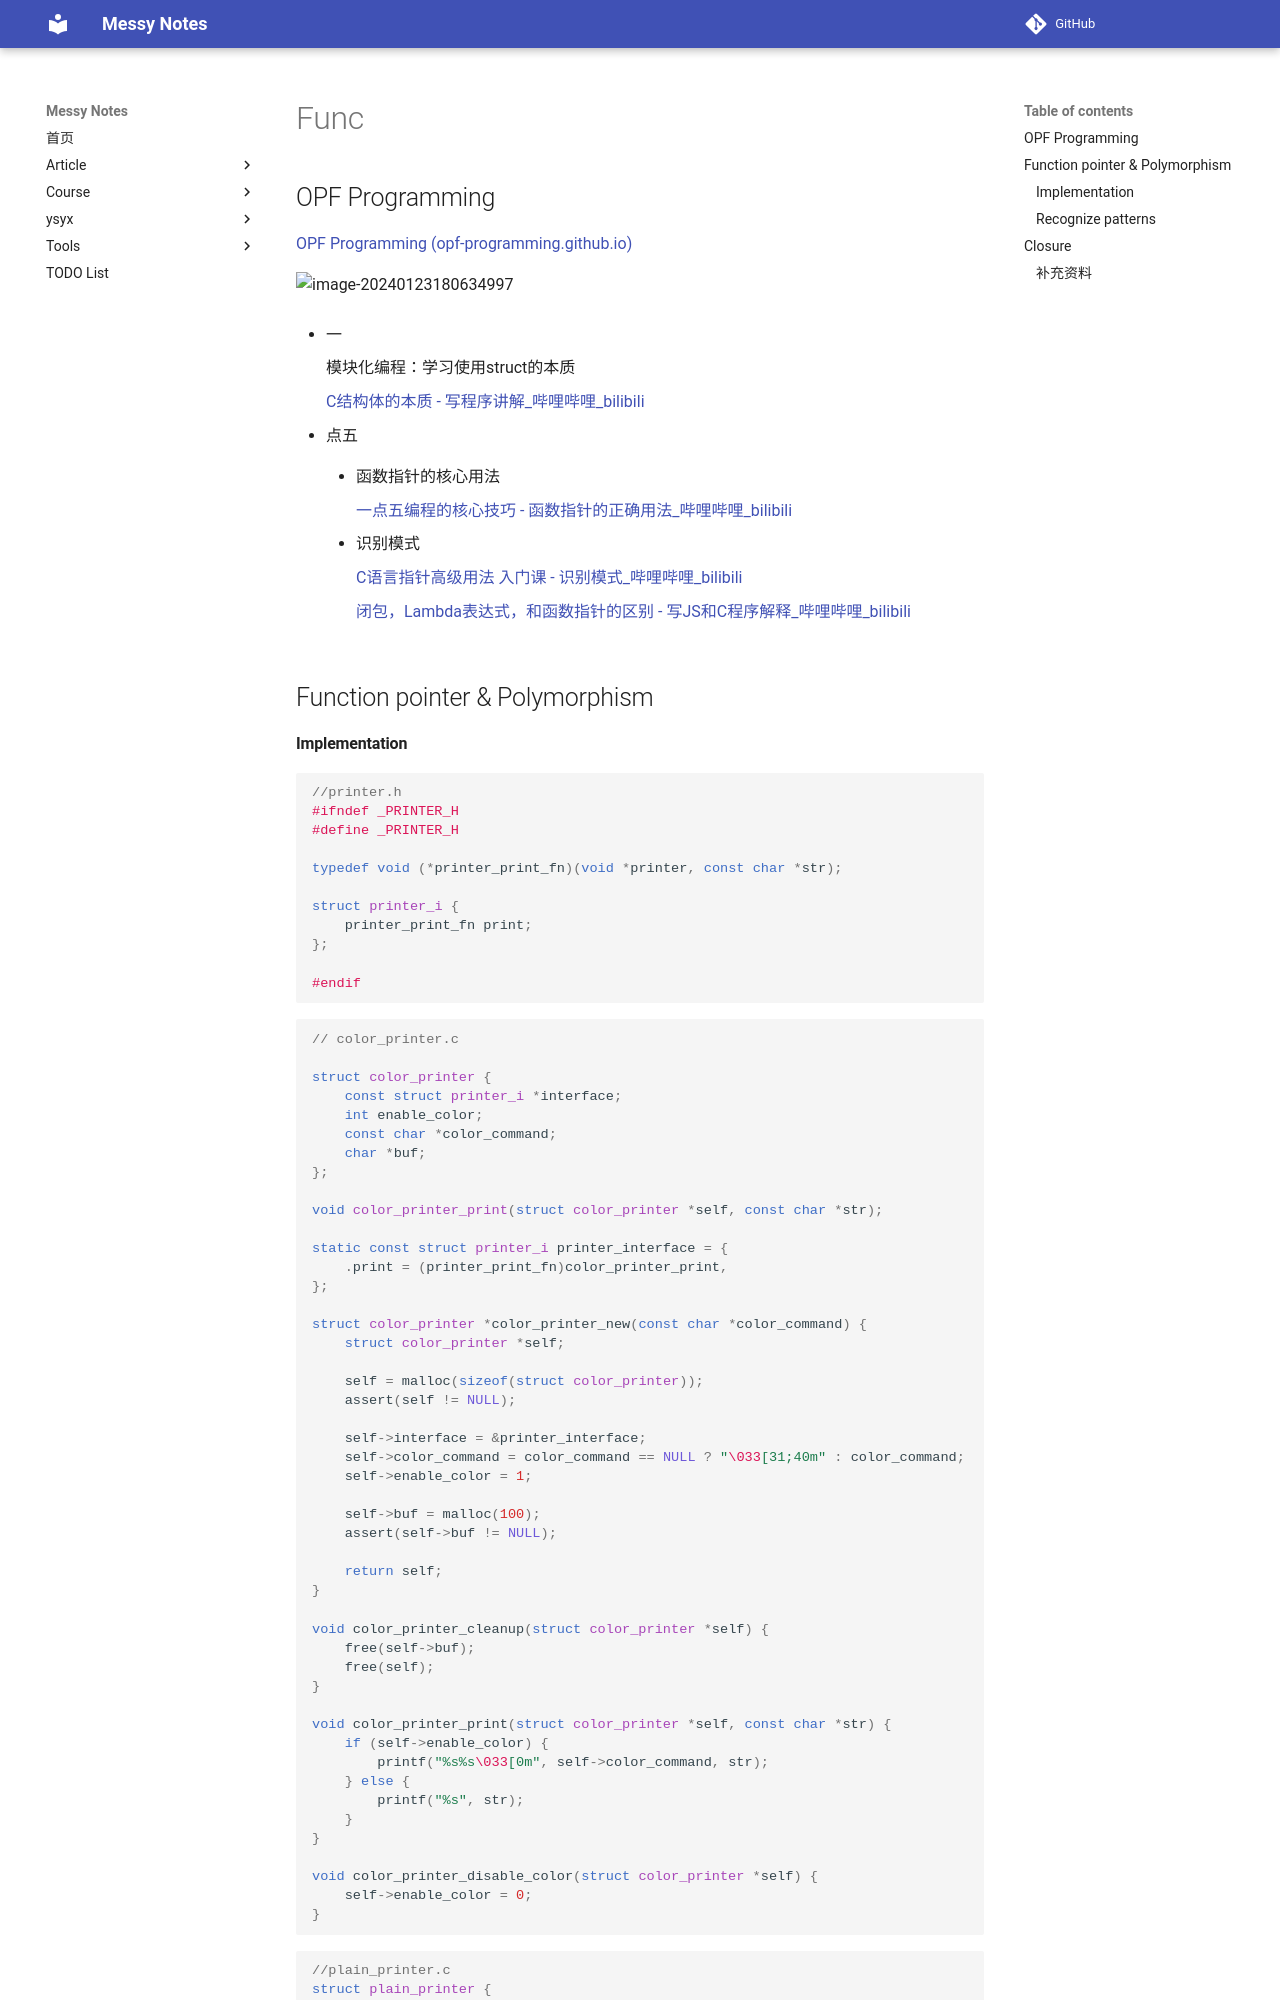

repository: JAILuo/notes · page: Language/C_asm/Other courses/opf-proagramming/base/func.html · generator: mkdocs



## OPF Programming

[OPF Programming (opf-programming.github.io)](https://opf-programming.github.io/index.html)

![image-20240123180634997](pic/image-20240123180634997.png)



- 一

    模块化编程：学习使用struct的本质

    [C结构体的本质 - 写程序讲解_哔哩哔哩_bilibili](https://www.bilibili.com/video/BV1Nc411q7g6/?spm_id_from=333.999.0.0&vd_source=ecc99d78ae961113010161a48a475a35)

    

- 点五
    - 函数指针的核心用法

        [一点五编程的核心技巧 - 函数指针的正确用法_哔哩哔哩_bilibili](https://www.bilibili.com/video/BV1zp4y1o7Qo/?spm_id_from=333.999.0.0&vd_source=ecc99d78ae961113010161a48a475a35)

    - 识别模式

        [C语言指针高级用法 入门课 - 识别模式_哔哩哔哩_bilibili](https://www.bilibili.com/video/BV1DN4y1z71q/?spm_id_from=333.999.0.0&vd_source=ecc99d78ae961113010161a48a475a35)

        [闭包，Lambda表达式，和函数指针的区别 - 写JS和C程序解释_哔哩哔哩_bilibili](https://www.bilibili.com/video/BV16T4y1s7Ts/?spm_id_from=333.999.0.0&vd_source=ecc99d78ae961113010161a48a475a35)







## Function pointer & Polymorphism
